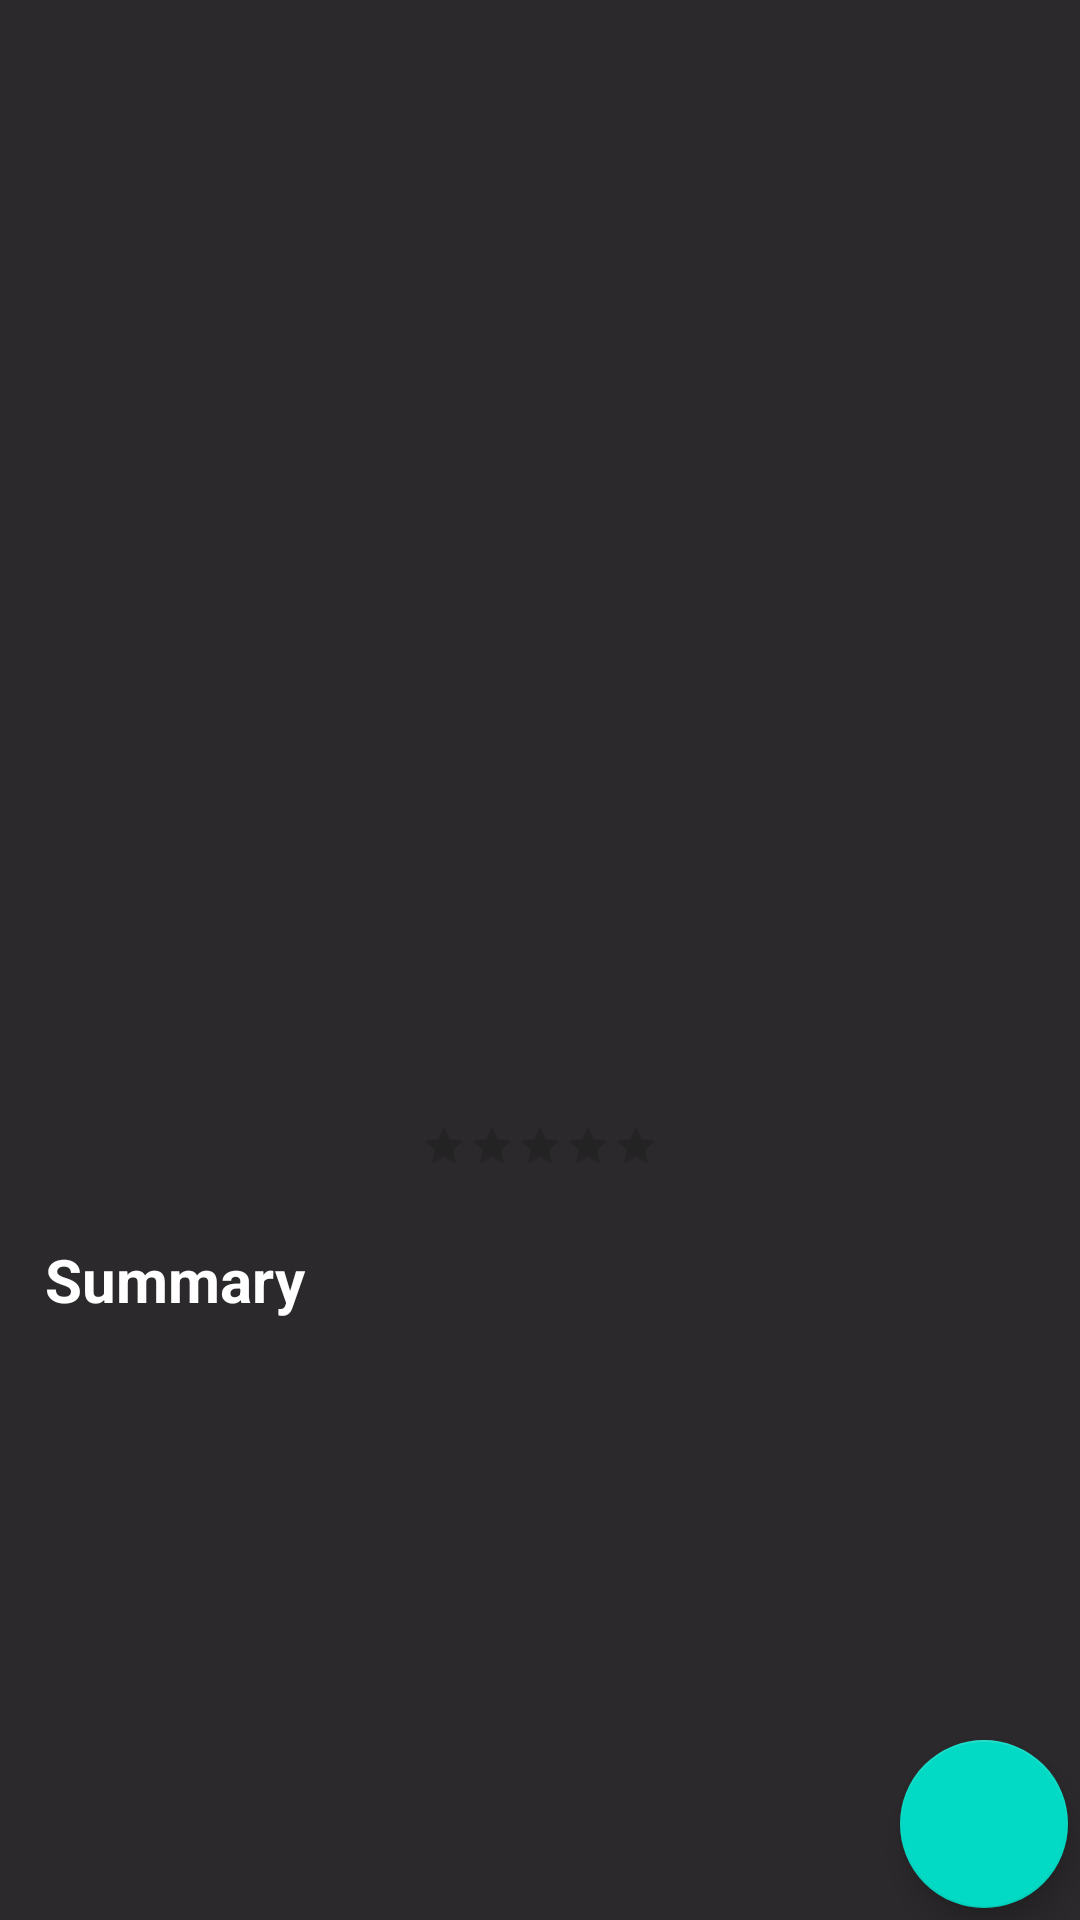

Android layout source for this screen:
<!-- AndroidManifest.xml: application theme Theme.TheMovie -->
<!-- res/layout/fragment_movie_detail.xml -->
<androidx.coordinatorlayout.widget.CoordinatorLayout xmlns:android="http://schemas.android.com/apk/res/android"
    xmlns:app="http://schemas.android.com/apk/res-auto"
    xmlns:tools="http://schemas.android.com/tools"
    android:layout_width="match_parent"
    android:layout_height="match_parent"
    android:background="@color/background"
    android:fitsSystemWindows="false">

    <com.google.android.material.appbar.AppBarLayout
        android:id="@+id/appBarLayout"
        android:layout_width="match_parent"
        android:layout_height="280dp"
        android:elevation="4dp"
        tools:targetApi="LOLLIPOP">

        <com.google.android.material.appbar.CollapsingToolbarLayout
            android:layout_width="match_parent"
            android:layout_height="match_parent"
            android:background="@color/background"
            app:contentScrim="@color/purple_500"
            app:expandedTitleGravity="top|left"
            app:expandedTitleTextAppearance="@style/CollapsedExpandedTitleText"
            app:layout_scrollFlags="scroll|exitUntilCollapsed">

            <androidx.appcompat.widget.AppCompatImageView
                android:id="@+id/movie_detail_poster"
                android:layout_width="match_parent"
                android:layout_height="match_parent"
                android:scaleType="centerCrop"
                app:layout_collapseMode="parallax" />

            <com.google.android.material.appbar.MaterialToolbar
                android:id="@+id/movie_detail_toolbar"
                android:layout_width="match_parent"
                android:layout_height="?attr/actionBarSize"
                app:layout_collapseMode="pin" />
        </com.google.android.material.appbar.CollapsingToolbarLayout>
    </com.google.android.material.appbar.AppBarLayout>

    <androidx.core.widget.NestedScrollView
        android:layout_width="match_parent"
        android:layout_height="match_parent"
        app:layout_behavior="@string/appbar_scrolling_view_behavior">

        <LinearLayout
            android:layout_width="match_parent"
            android:layout_height="match_parent"
            android:layout_marginTop="10dp"
            android:orientation="vertical"
            android:padding="15dp">

            <LinearLayout
                android:layout_width="match_parent"
                android:layout_height="match_parent"
                android:background="@color/background"
                android:orientation="vertical">

                <androidx.appcompat.widget.AppCompatTextView
                    android:id="@+id/detail_header_title"
                    android:layout_width="match_parent"
                    android:layout_height="wrap_content"
                    android:ellipsize="end"
                    android:gravity="center"
                    android:maxEms="12"
                    android:singleLine="true"
                    android:textColor="@color/white"
                    android:textSize="27sp"
                    android:textStyle="bold"
                    tools:text="Star Wars: The Last Jedi" />

                <androidx.appcompat.widget.AppCompatTextView
                    android:id="@+id/detail_header_release"
                    android:layout_width="match_parent"
                    android:layout_height="wrap_content"
                    android:layout_marginTop="6dp"
                    android:gravity="center"
                    android:textColor="@color/white"
                    android:textSize="14sp"
                    tools:text="Release Date :" />

                <RatingBar
                    android:id="@+id/detail_header_star"
                    style="?android:attr/ratingBarStyleSmall"
                    android:layout_width="wrap_content"
                    android:layout_height="wrap_content"
                    android:layout_gravity="center_horizontal"
                    android:layout_marginTop="8dp"
                    tools:rating="3.5f" />

                <androidx.appcompat.widget.AppCompatTextView
                    android:layout_width="match_parent"
                    android:layout_height="wrap_content"
                    android:layout_marginTop="23dp"
                    android:text="@string/summary"
                    android:textColor="@color/white"
                    android:textSize="20sp"
                    android:textStyle="bold" />

                <androidx.appcompat.widget.AppCompatTextView
                    android:id="@+id/detail_body_summary"
                    android:layout_width="match_parent"
                    android:layout_height="wrap_content"
                    android:layout_marginTop="12dp"
                    android:textColor="@color/white"
                    android:textSize="14sp"
                    tools:text="Summary" />

                <com.google.android.material.chip.ChipGroup
                    android:id="@+id/detail_body_tags"
                    android:layout_width="match_parent"
                    android:layout_height="wrap_content"
                    android:layout_marginTop="15dp"
                    android:padding="10dp"
                    android:visibility="gone"
                    tools:visibility="visible">
                    
                </com.google.android.material.chip.ChipGroup>

            </LinearLayout>


        </LinearLayout>
    </androidx.core.widget.NestedScrollView>

    <com.google.android.material.floatingactionbutton.FloatingActionButton
        android:id="@+id/fab_fav"
        android:layout_width="wrap_content"
        android:layout_height="wrap_content"
        android:layout_gravity="bottom|end"
        android:layout_margin="4dp"
        android:src="@drawable/ic_baseline_favorite_24_white"
        app:tint="@color/white" />

</androidx.coordinatorlayout.widget.CoordinatorLayout>
<!-- resources referenced by this layout -->
<resources>
  <color name="background">#2B292B</color>
  <color name="purple_500">#FF6200EE</color>
  <color name="white">#FFFFFFFF</color>
  <string name="summary">Summary</string>
  <style name="CollapsedExpandedTitleText" parent="Theme.TheMovie">
      <item name="android:textColor">@android:color/transparent</item>
    </style>
  <style name="Theme.TheMovie" parent="Theme.MaterialComponents.DayNight.DarkActionBar">
      
      <item name="colorPrimary">@color/purple_500</item>
      <item name="colorPrimaryVariant">@color/purple_700</item>
      <item name="colorOnPrimary">@color/white</item>
      
      <item name="colorSecondary">@color/teal_200</item>
      <item name="colorSecondaryVariant">@color/teal_700</item>
      <item name="colorOnSecondary">@color/black</item>
      
      <item name="android:statusBarColor" tools:targetApi="l">?attr/colorPrimaryVariant</item>
      
    </style>
  <color name="purple_700">#FF3700B3</color>
  <color name="teal_200">#FF03DAC5</color>
  <color name="teal_700">#FF018786</color>
  <color name="black">#FF000000</color>
</resources>
